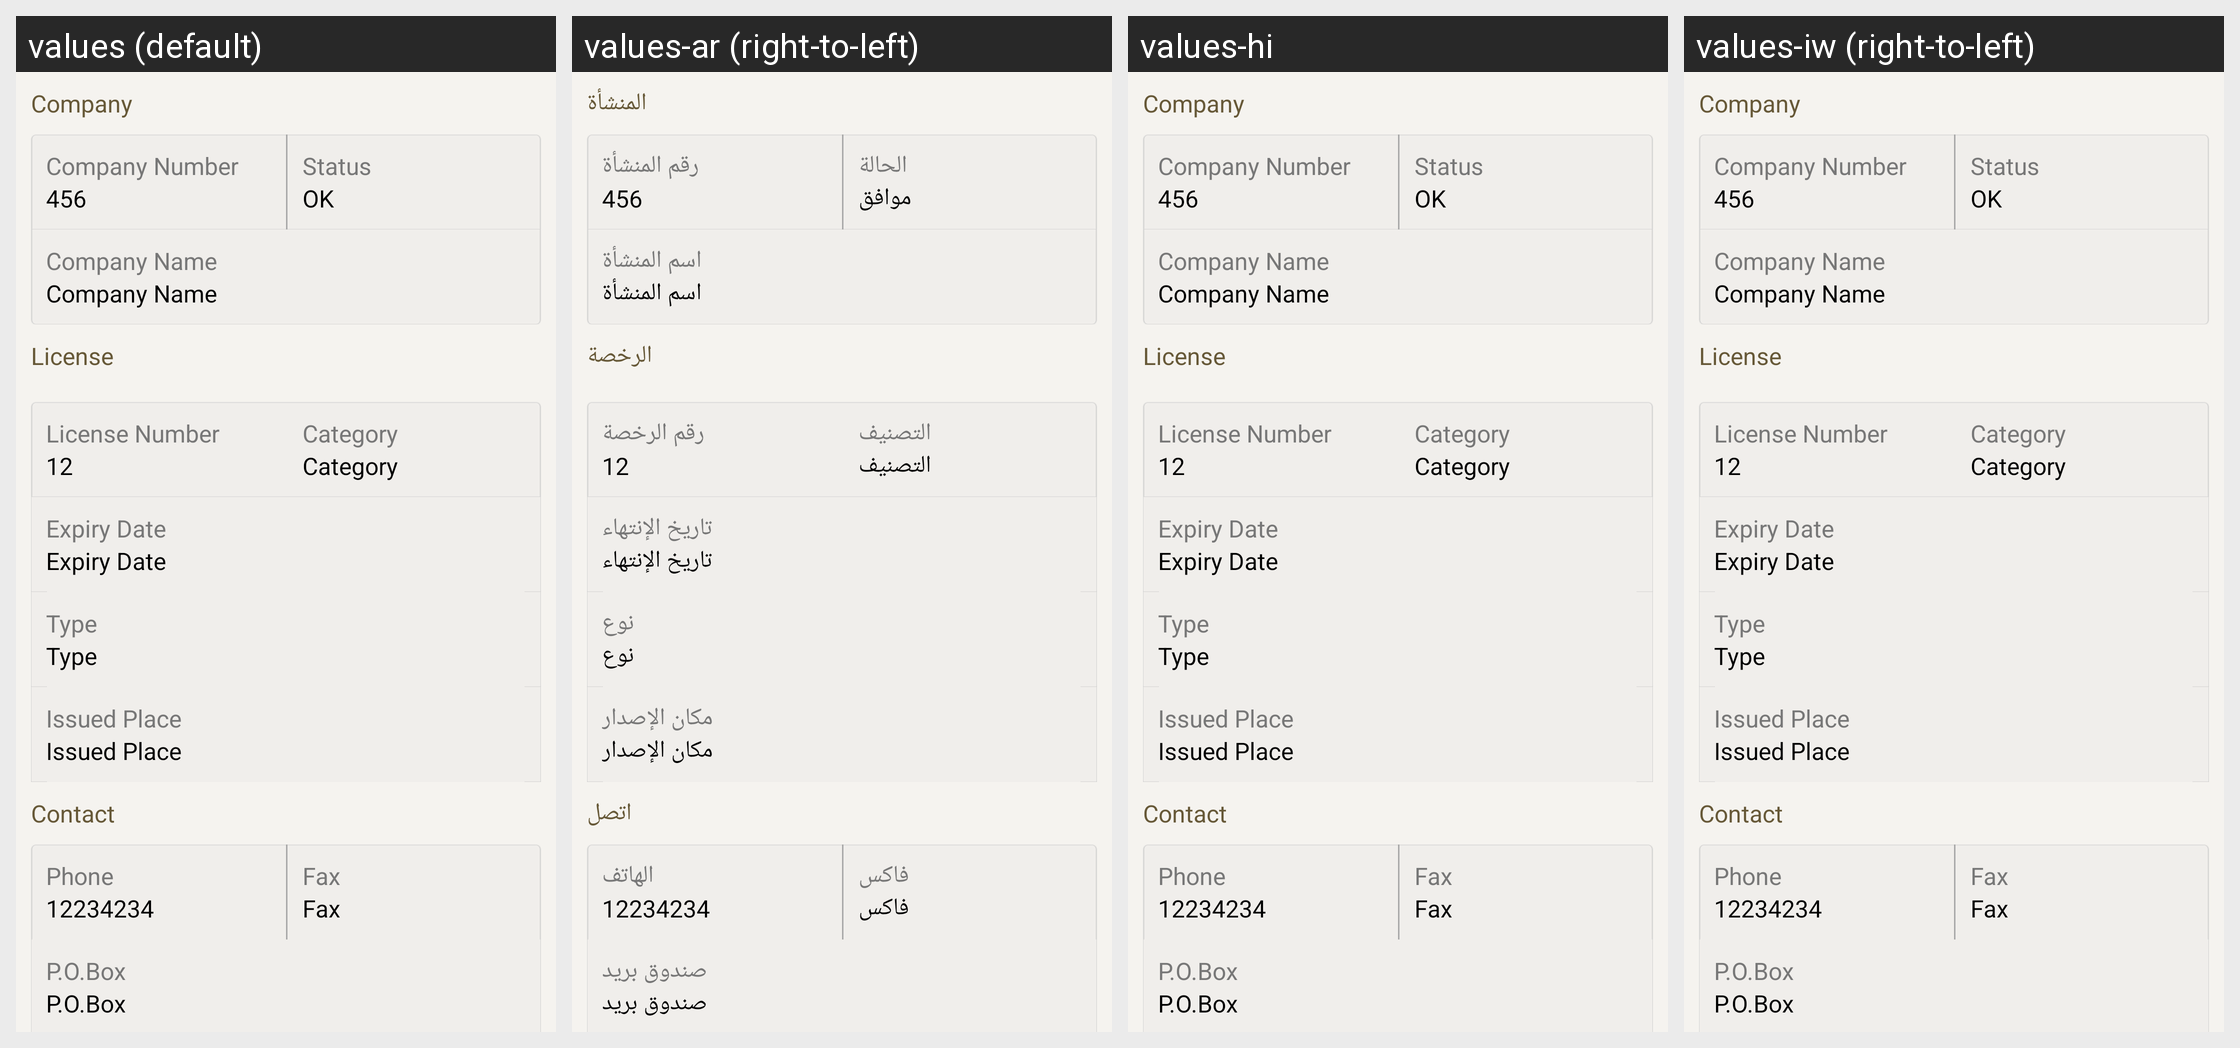

Here is an Android app screen in its default locale and in the app's own translations. Write out the translated-string differences for the strings that appear on this screen.
Android screen res/layout/fragment_company_info.xml rendered under 4 locales, left to right: values (default), values-ar (right-to-left), values-hi, values-iw (right-to-left). Device: Nexus 5 (rendered at 1080×1920; each locale shown at half size, 540×960, under a caption strip naming it); theme AppBaseTheme.
Other locales in the repository, not shown: values-af, values-am, values-bg, values-ca, values-cs, values-da, values-de, values-el, values-en-rGB, values-es, values-es-rUS, values-et, values-fa, values-fi, values-fr, values-hr, values-hu, values-in, values-it, values-ja, values-ko, values-lt, values-lv, values-ms, values-nb, values-nl, values-pl, values-pt-rBR, values-pt-rPT, values-ro, values-ru, values-sk, values-sl, values-sr, values-sv, values-sw, values-th, values-tl, values-tr, values-uk, values-vi, values-zh-rCN, values-zh-rTW, values-zu.
Strings drawn on this screen, with the default value and each locale's value (text and hints the layout hard-codes, and strings that could not be matched under every locale, appear in the picture but are not listed):

company
  values: Company
  values-ar: المنشأة
  values-hi: Company  [not translated; the default value is used]
  values-iw: Company  [not translated; the default value is used]

company_number
  values: Company Number
  values-ar: رقم المنشأة
  values-hi: Company Number  [not translated; the default value is used]
  values-iw: Company Number  [not translated; the default value is used]

status
  values: Status
  values-ar: الحالة
  values-hi: Status  [not translated; the default value is used]
  values-iw: Status  [not translated; the default value is used]

alert_ok
  values: OK
  values-ar: موافق
  values-hi: OK  [not translated; the default value is used]
  values-iw: OK  [not translated; the default value is used]

company_name
  values: Company Name
  values-ar: اسم المنشأة
  values-hi: Company Name  [not translated; the default value is used]
  values-iw: Company Name  [not translated; the default value is used]

license
  values: License
  values-ar: الرخصة
  values-hi: License  [not translated; the default value is used]
  values-iw: License  [not translated; the default value is used]

license_number
  values: License Number
  values-ar: رقم الرخصة
  values-hi: License Number  [not translated; the default value is used]
  values-iw: License Number  [not translated; the default value is used]

category
  values: Category
  values-ar: التصنيف
  values-hi: Category  [not translated; the default value is used]
  values-iw: Category  [not translated; the default value is used]

expiry_date
  values: Expiry Date
  values-ar: تاريخ الإنتهاء
  values-hi: Expiry Date  [not translated; the default value is used]
  values-iw: Expiry Date  [not translated; the default value is used]

type
  values: Type
  values-ar: نوع
  values-hi: Type  [not translated; the default value is used]
  values-iw: Type  [not translated; the default value is used]

issued_place
  values: Issued Place
  values-ar: مكان الإصدار
  values-hi: Issued Place  [not translated; the default value is used]
  values-iw: Issued Place  [not translated; the default value is used]

contact
  values: Contact
  values-ar: اتصل
  values-hi: Contact  [not translated; the default value is used]
  values-iw: Contact  [not translated; the default value is used]

phone
  values: Phone
  values-ar: الهاتف
  values-hi: Phone  [not translated; the default value is used]
  values-iw: Phone  [not translated; the default value is used]

fax
  values: Fax
  values-ar: فاكس
  values-hi: Fax  [not translated; the default value is used]
  values-iw: Fax  [not translated; the default value is used]

p_o_box
  values: P.O.Box
  values-ar: صندوق بريد
  values-hi: P.O.Box  [not translated; the default value is used]
  values-iw: P.O.Box  [not translated; the default value is used]
